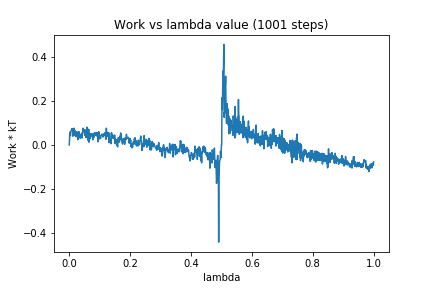

The file beside this chart, header and first rows:
0, 0.0
1, 0.02316
2, 0.05833
3, 0.04922
4, 0.04213
5, 0.05794
6, 0.06388
7, 0.06699
8, 0.06662
9, 0.07457
10, 0.06836
11, 0.07016
12, 0.03969
13, 0.05372
14, 0.05834
15, 0.06724
16, 0.07619
17, 0.04467
18, 0.06698
19, 0.05984
20, 0.04374
21, 0.04129
22, 0.03813
23, 0.05363
24, 0.06
25, 0.05648
26, 0.04288
27, 0.05591
28, 0.02333
29, 0.02749
30, 0.05982
31, 0.04349
32, 0.04135
33, 0.05946
34, 0.03499
35, 0.03257
36, 0.03472
37, 0.03136
38, 0.04756
39, 0.04422
40, 0.03508
41, 0.05363
42, 0.03123
43, 0.04471
44, 0.05193
45, 0.07614
46, 0.06453
47, 0.06883
48, 0.05999
49, 0.05877
50, 0.0665
51, 0.06856
52, 0.04304
53, 0.06721
54, 0.05772
55, 0.03306
56, 0.04625
57, 0.05817
58, 0.08102
59, 0.05995
60, 0.06728
... 940 more rows
